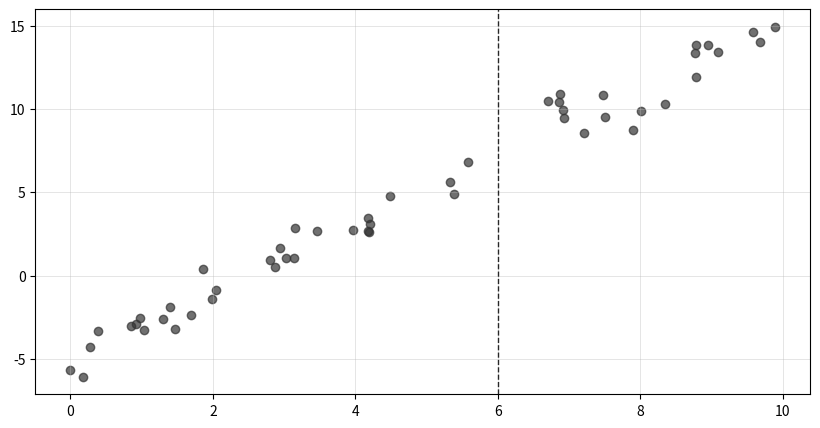
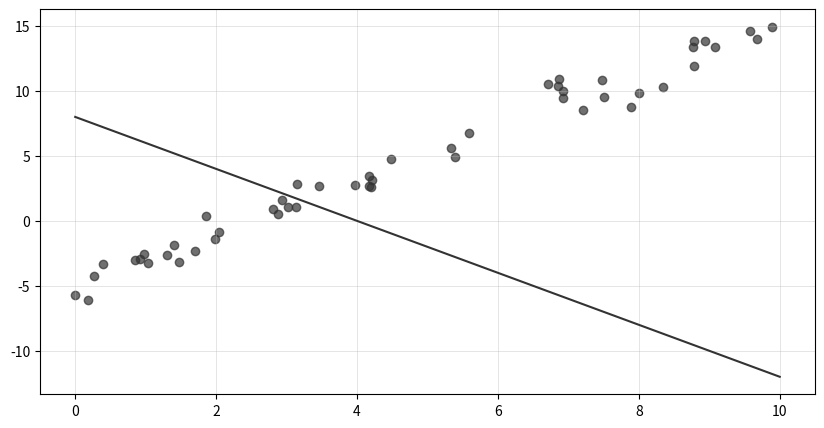
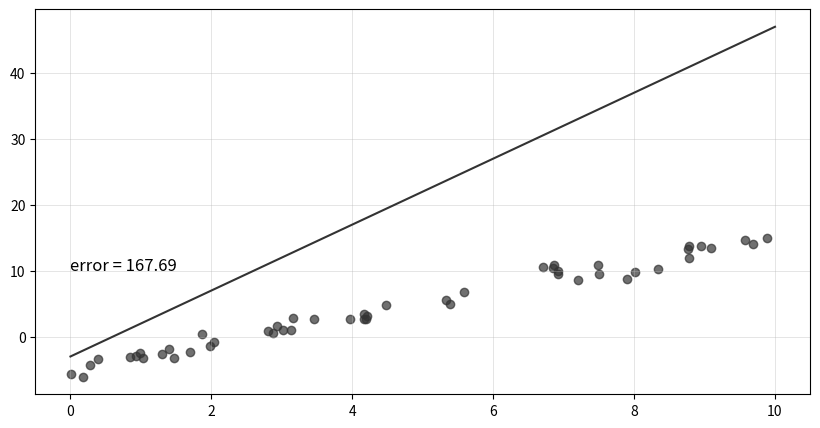
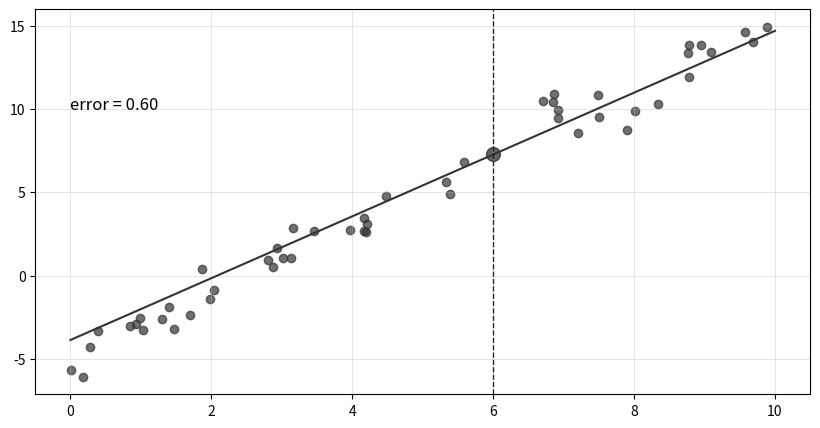
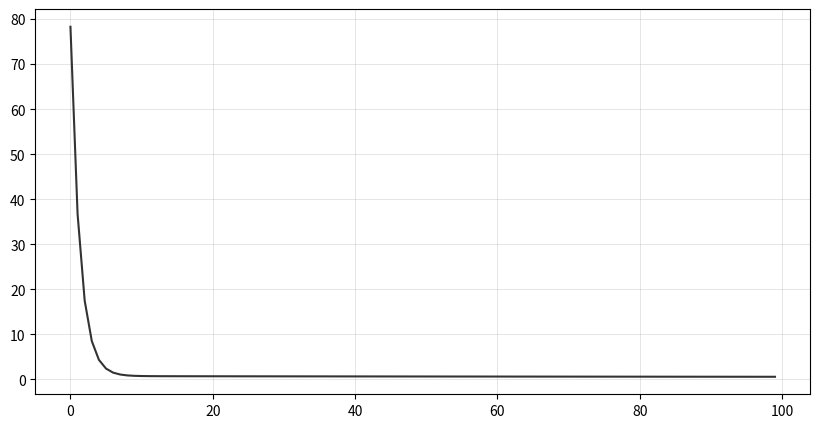
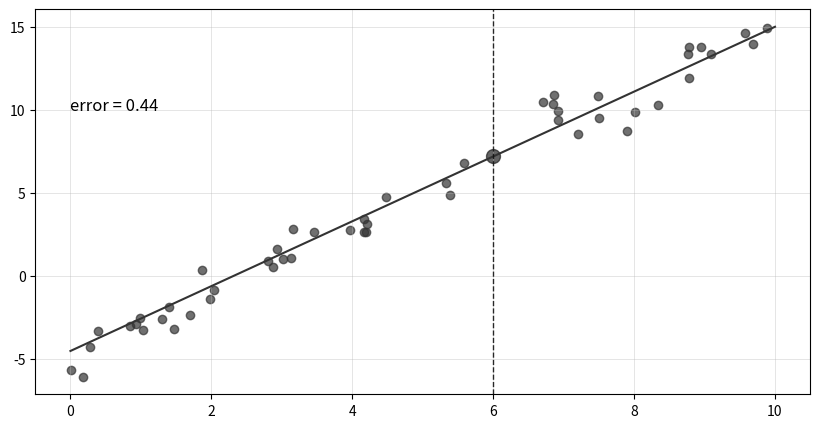

Python code for these plots, in order:
%matplotlib inline
import matplotlib.pyplot as plt
import numpy as np

# generate random data
n = 50
rng = np.random.RandomState(1)
x = 10 * rng.rand(n)
y = 2 * x - 5 + rng.randn(n)
plt.figure(figsize=(10,5))
ax = plt.gca()
ax.grid(color='#b7b7b7', linestyle='-', linewidth=0.5, alpha=0.5)
plt.scatter(x,y, color='#333333', alpha=0.7)
ax.axvline(6, color='#121212', linestyle='--', linewidth=1, alpha=0.9)
plt.show()

theta = [np.random.randint(-10, 10), np.random.randint(-10, 10)]

xfit = np.linspace(0, 10, 1000)
yfit = theta[0] + theta[1] * xfit

plt.figure(figsize=(10,5))
ax = plt.gca()
ax.grid(color='#b7b7b7', linestyle='-', linewidth=0.5, alpha=0.5)
plt.scatter(x,y, color='#333333', alpha=0.7)
plt.plot(xfit,yfit, color='#333333')
plt.show()

def compute_cost(x, y, theta):
    cost = 0
    m = len(x)
    for i in range(m):
        cost += ((theta[0] + theta[1]*x[i]) - y[i])**2
    return cost / m * 0.5

theta = [np.random.randint(-10, 10), np.random.randint(-10, 10)]

xfit = np.linspace(0, 10, 1000)
yfit = theta[0] + theta[1] * xfit

error = compute_cost(x,y,theta)

plt.figure(figsize=(10,5))
ax = plt.gca()
ax.grid(color='#b7b7b7', linestyle='-', linewidth=0.5, alpha=0.5)
ax.text(0, 10, f'error = {error:.2f}',fontsize=12,color='#000000')
plt.scatter(x,y, color='#333333', alpha=0.7)
plt.plot(xfit,yfit, color='#333333')
plt.show()

def gradient_decent(x, y, theta, iterations, learning_rate):
    m = len(x)
    theta_0, theta_1 = theta
    costs = np.zeros(iterations)
    for i in range(iterations):
        tmp_0 = 0
        tmp_1 = 0
        for j in range(m):
            tmp_0 += (theta_0 + theta_1*x[j]) - y[j]
            tmp_1 += ((theta_0 + theta_1*x[j]) - y[j])*x[j]
        theta_0 -= learning_rate / m * tmp_0
        theta_1 -= learning_rate / m * tmp_1
        costs[i] = compute_cost(x,y,[theta_0, theta_1])
    return ([theta_0, theta_1], costs)

iterations = 100
learning_rate = 0.01

new_theta, costs = gradient_decent(x, y, theta, iterations, learning_rate)
yfit = new_theta[0] + new_theta[1] * xfit

cost = compute_cost(x,y,new_theta)

plt.figure(figsize=(10,5))
ax = plt.gca()
ax.grid(color='#b7b7b7', linestyle='-', linewidth=0.5, alpha=0.5)
ax.text(0, 10, f'error = {cost:.2f}',fontsize=12,color='#000000')
plt.scatter(x,y, color='#333333', alpha=0.7)
plt.plot(xfit,yfit, color='#333333')
ax.axvline(6, color='#121212', linestyle='--', linewidth=1, alpha=0.9)
plt.scatter(6,yfit[600], s=100, c='#212121', alpha=0.7)
plt.show()

plt.figure(figsize=(10,5))
ax = plt.gca()
ax.grid(color='#b7b7b7', linestyle='-', linewidth=0.5, alpha=0.5)
plt.plot(costs, color='#333333')
plt.show()

def gradient_decent_vector(x, y, theta, iterations, learning_rate):
    for i in range(iterations):
        theta -= learning_rate / len(y) * np.matmul(np.matmul(theta, x.T) -y, x)
    return theta


theta = [np.random.randint(-10, 10), np.random.randint(-10, 10)]

x_vector = np.column_stack([np.ones([x.shape[0], 1]), x])

iterations = 1000
learning_rate = 0.01
new_theta = gradient_decent_vector(x_vector, y, theta, iterations, learning_rate)

xfit = np.linspace(0, 10, 1000)
yfit = new_theta[0] + new_theta[1] * xfit

cost = compute_cost(x,y,new_theta)
plt.figure(figsize=(10,5))
ax = plt.gca()
ax.grid(color='#b7b7b7', linestyle='-', linewidth=0.5, alpha=0.5)
ax.text(0, 10, f'error = {cost:.2f}',fontsize=12,color='#000000')
plt.scatter(x,y, color='#333333', alpha=0.7)
plt.plot(xfit,yfit, color='#333333')
ax.axvline(6, color='#121212', linestyle='--', linewidth=1, alpha=0.9)
plt.scatter(6,yfit[600], s=100, c='#212121', alpha=0.7)
plt.show()